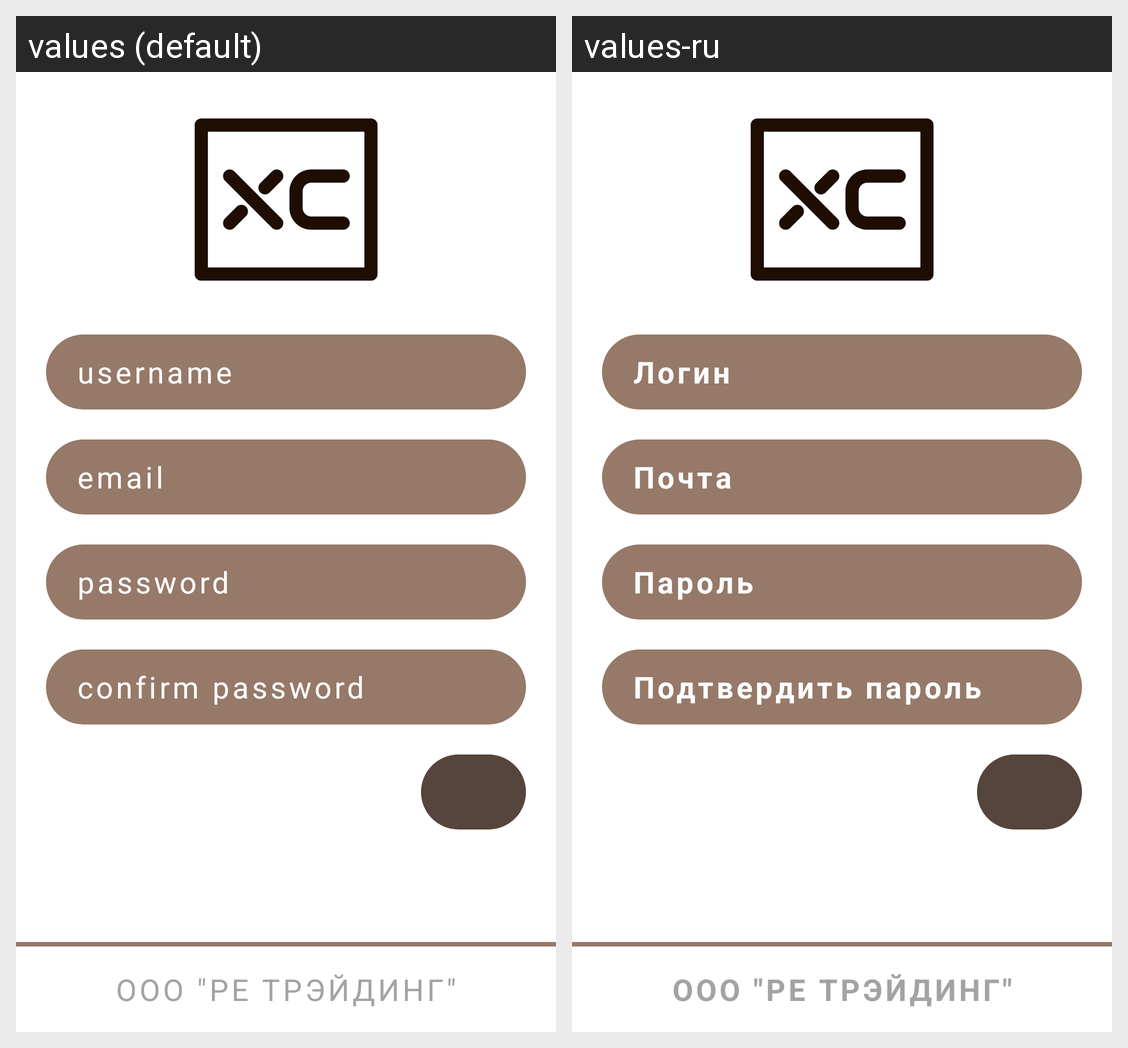

The Android screen above is rendered under two locales of the same app. Produce the string resources it draws, with the default and per-locale values.
Android screen res/layout/fragment_register.xml rendered under 2 locales, left to right: values (default), values-ru. Device: Nexus 5 (rendered at 1080×1920; each locale shown at half size, 540×960, under a caption strip naming it); theme Base.Theme.OnlineShopPoizon.
Strings drawn on this screen, with the default value and each locale's value (text and hints the layout hard-codes, and strings that could not be matched under every locale, appear in the picture but are not listed):

username
  values: username
  values-ru: Логин

email
  values: email
  values-ru: Почта

password
  values: password
  values-ru: Пароль

confirm_password
  values: confirm password
  values-ru: Подтвердить пароль

ooo
  values: ООО "РЕ ТРЭЙДИНГ"
  values-ru: ООО "РЕ ТРЭЙДИНГ"
